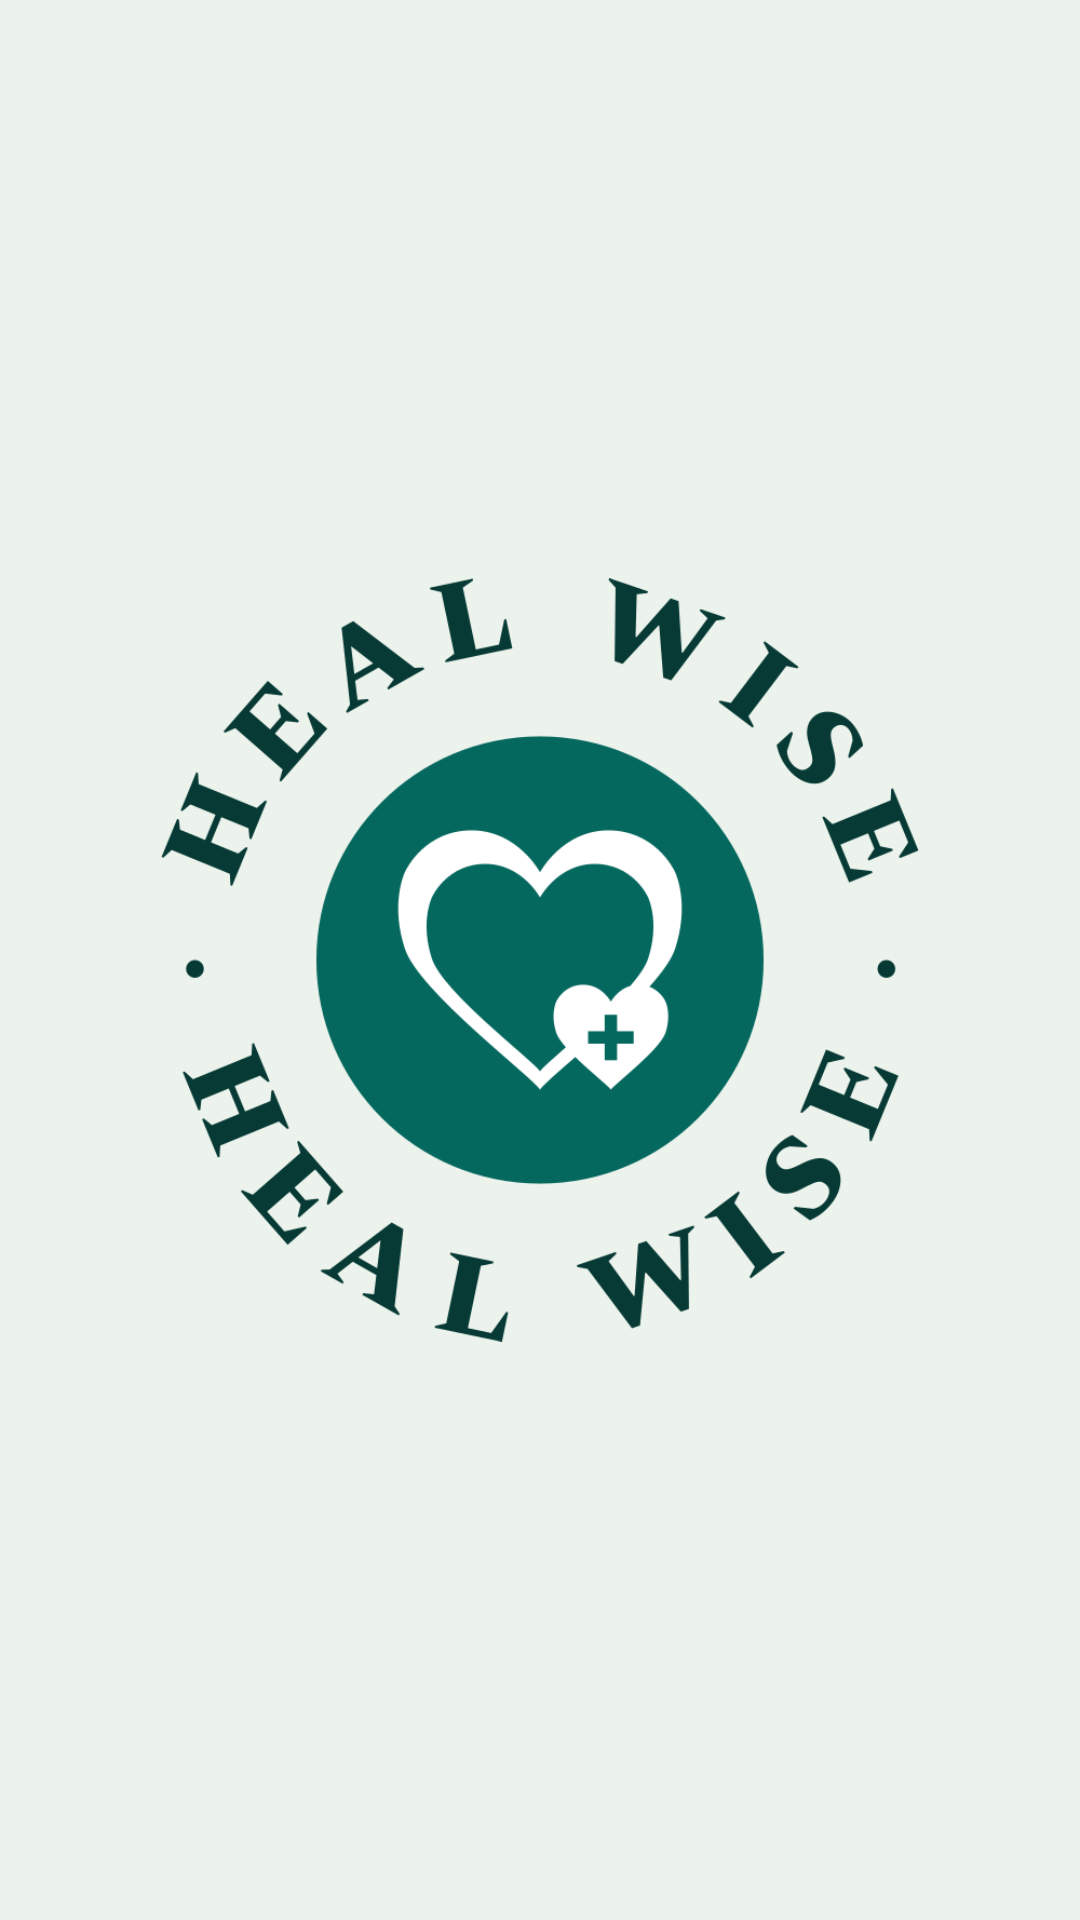

The Android layout XML behind this screen, and the referenced resources:
<!-- AndroidManifest.xml: application theme Theme.FirebaseDemo -->
<!-- res/layout/activity_splash.xml -->
<LinearLayout xmlns:android="http://schemas.android.com/apk/res/android"
    android:orientation="vertical"
    android:layout_width="match_parent"
    android:layout_height="match_parent"
    android:background="#EBF3EC">

    <ImageView
        android:id="@+id/imageView"
        android:layout_width="wrap_content"
        android:layout_height="match_parent"
        android:layout_gravity="center"
        android:src="@drawable/logo" />

</LinearLayout>
<!-- resources referenced by this layout -->
<resources>
  <!-- drawable logo: png bitmap (drawable, 57133 bytes) -->
  <style name="Theme.FirebaseDemo" parent="Theme.MaterialComponents.DayNight.DarkActionBar">
          
          <item name="colorPrimary">@color/purple_500</item>
          <item name="colorPrimaryVariant">@color/purple_700</item>
          <item name="colorOnPrimary">@color/white</item>
          
          <item name="colorSecondary">@color/teal_200</item>
          <item name="colorSecondaryVariant">@color/teal_700</item>
          <item name="colorOnSecondary">@color/black</item>
          
          <item name="android:statusBarColor">?attr/colorPrimaryVariant</item>
          
      </style>
  <color name="purple_500">#01665C</color>
  <color name="purple_700">#073A35</color>
  <color name="white">#FFFFFFFF</color>
  <color name="teal_200">#FF03DAC5</color>
  <color name="teal_700">#FF018786</color>
  <color name="black">#FF000000</color>
</resources>
